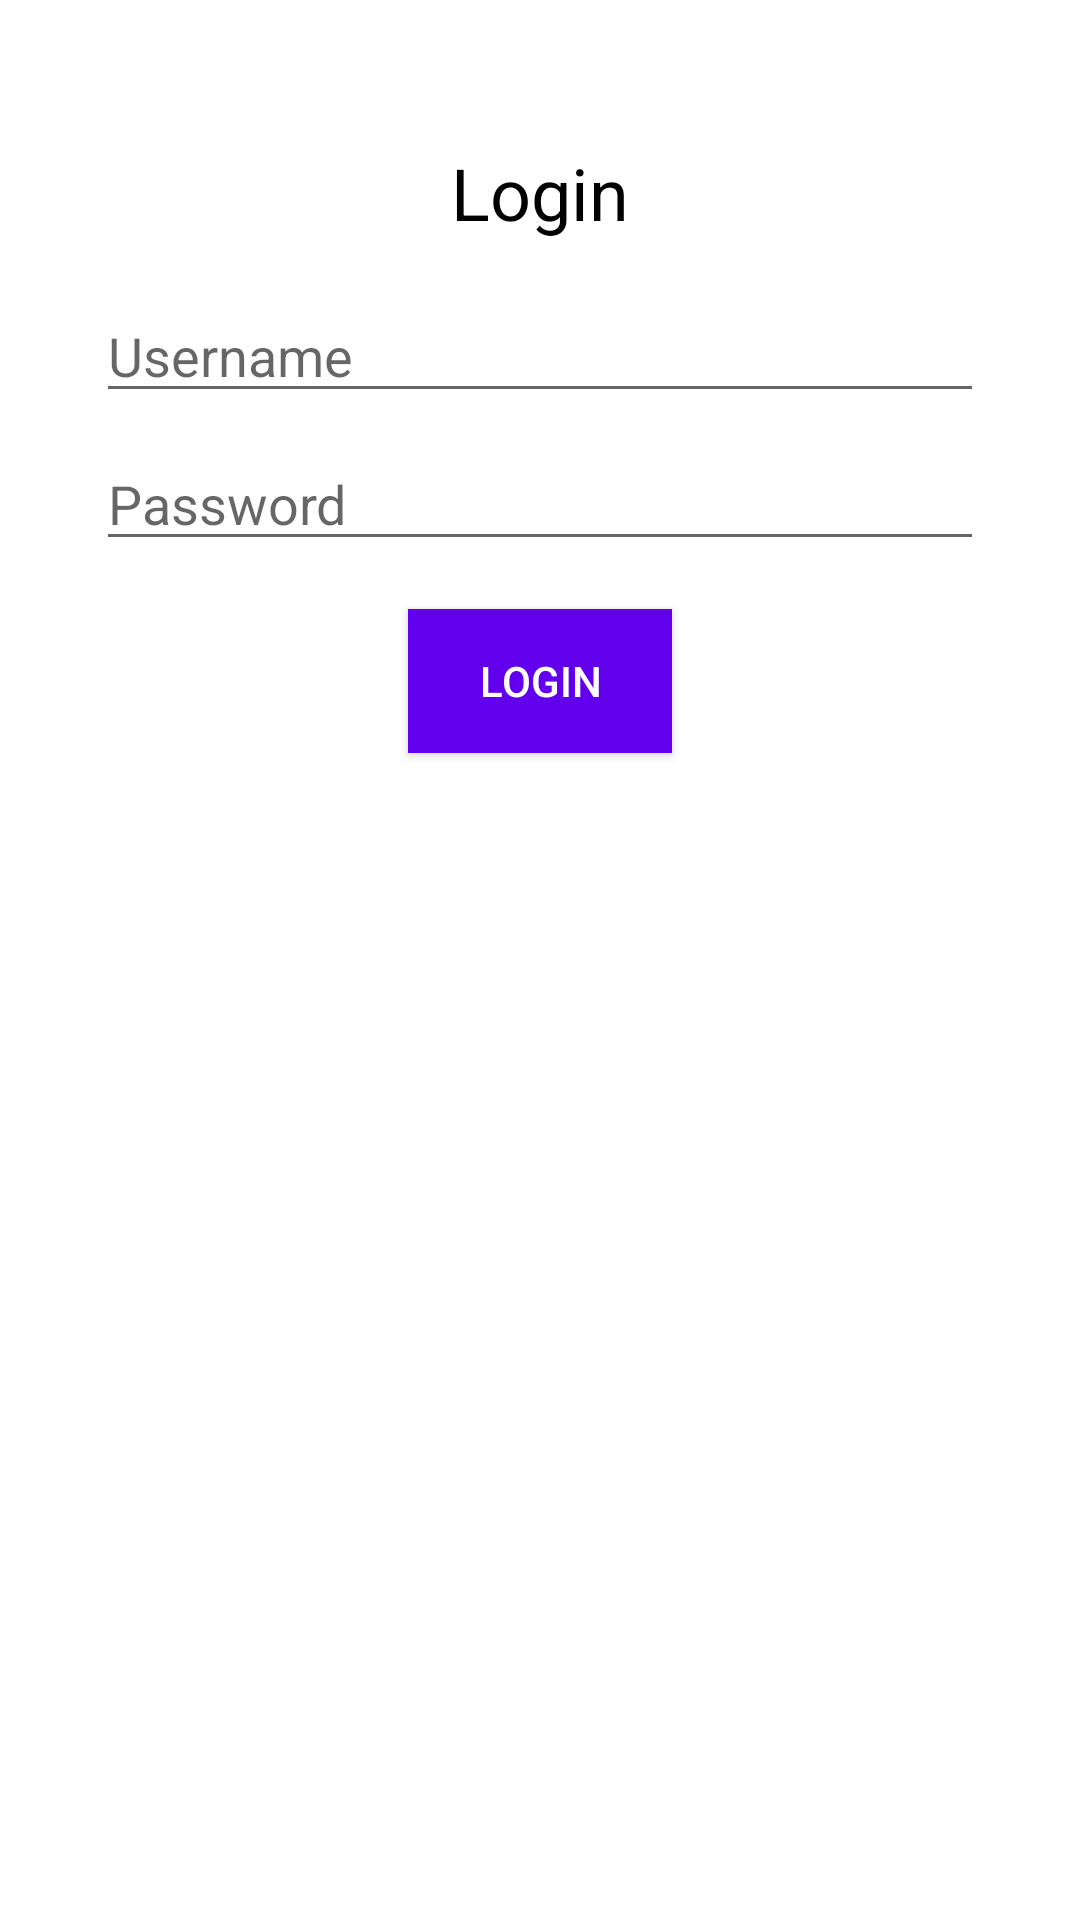

Write the Android layout XML for this screen, with the resource values it uses.
<!-- AndroidManifest.xml: application theme Theme.LoginyNuevaPantalla -->
<!-- res/layout/activity_main.xml -->
<?xml version="1.0" encoding="utf-8"?>
<androidx.constraintlayout.widget.ConstraintLayout xmlns:android="http://schemas.android.com/apk/res/android"
    android:layout_width="match_parent"
    android:layout_height="match_parent"
    xmlns:app="http://schemas.android.com/apk/res-auto"
    android:background="@android:color/white">

    <ImageView
        android:id="@+id/imageViewLogo"
        android:layout_width="wrap_content"
        android:layout_height="wrap_content"
        android:src="@drawable/ic_launcher_foreground"
        app:layout_constraintTop_toTopOf="parent"
        app:layout_constraintLeft_toLeftOf="parent"
        app:layout_constraintRight_toRightOf="parent"
        android:layout_marginTop="32dp"/>

    <TextView
        android:id="@+id/textViewTitle"
        android:layout_width="wrap_content"
        android:layout_height="wrap_content"
        android:text="Login"
        android:textSize="24sp"
        android:textColor="@android:color/black"
        app:layout_constraintTop_toBottomOf="@id/imageViewLogo"
        app:layout_constraintLeft_toLeftOf="parent"
        app:layout_constraintRight_toRightOf="parent"
        android:layout_marginTop="16dp"/>

    <EditText
        android:id="@+id/editTextUsername"
        android:layout_width="0dp"
        android:layout_height="wrap_content"
        android:layout_marginTop="16dp"
        android:hint="Username"
        android:textColor="@android:color/black"
        app:layout_constraintTop_toBottomOf="@id/textViewTitle"
        app:layout_constraintLeft_toLeftOf="parent"
        app:layout_constraintRight_toRightOf="parent"
        android:layout_marginStart="32dp"
        android:layout_marginEnd="32dp"/>

    <EditText
        android:id="@+id/editTextPassword"
        android:layout_width="0dp"
        android:layout_height="wrap_content"
        android:layout_marginTop="8dp"
        android:hint="Password"
        android:textColor="@android:color/black"
        app:layout_constraintTop_toBottomOf="@id/editTextUsername"
        app:layout_constraintLeft_toLeftOf="parent"
        app:layout_constraintRight_toRightOf="parent"
        android:layout_marginStart="32dp"
        android:layout_marginEnd="32dp"/>

    <Button
        android:id="@+id/buttonLogin"
        android:layout_width="wrap_content"
        android:layout_height="wrap_content"
        android:text="Login"
        android:textColor="@android:color/white"
        android:background="@color/design_default_color_primary"
        app:layout_constraintTop_toBottomOf="@id/editTextPassword"
        app:layout_constraintLeft_toLeftOf="parent"
        app:layout_constraintRight_toRightOf="parent"
        android:layout_marginTop="16dp"
        android:layout_marginStart="32dp"
        android:layout_marginEnd="32dp"/>

</androidx.constraintlayout.widget.ConstraintLayout>
<!-- resources referenced by this layout -->
<resources>
  <style name="Theme.LoginyNuevaPantalla" parent="Theme.MaterialComponents.DayNight.DarkActionBar">
          
          <item name="colorPrimary">@color/purple_500</item>
          <item name="colorPrimaryVariant">@color/purple_700</item>
          <item name="colorOnPrimary">@color/white</item>
          
          <item name="colorSecondary">@color/teal_200</item>
          <item name="colorSecondaryVariant">@color/teal_700</item>
          <item name="colorOnSecondary">@color/black</item>
          
          <item name="android:statusBarColor">?attr/colorPrimaryVariant</item>
          
      </style>
  <!-- not gathered from this repository: default colours our renderer supplied (Android Studio template values) -->
  <color name="purple_500">#FF6200EE</color>
  <color name="purple_700">#FF3700B3</color>
  <color name="teal_200">#FF03DAC5</color>
  <color name="teal_700">#FF018786</color>
  <color name="black">#FF000000</color>
  <color name="white">#FFFFFFFF</color>
</resources>
